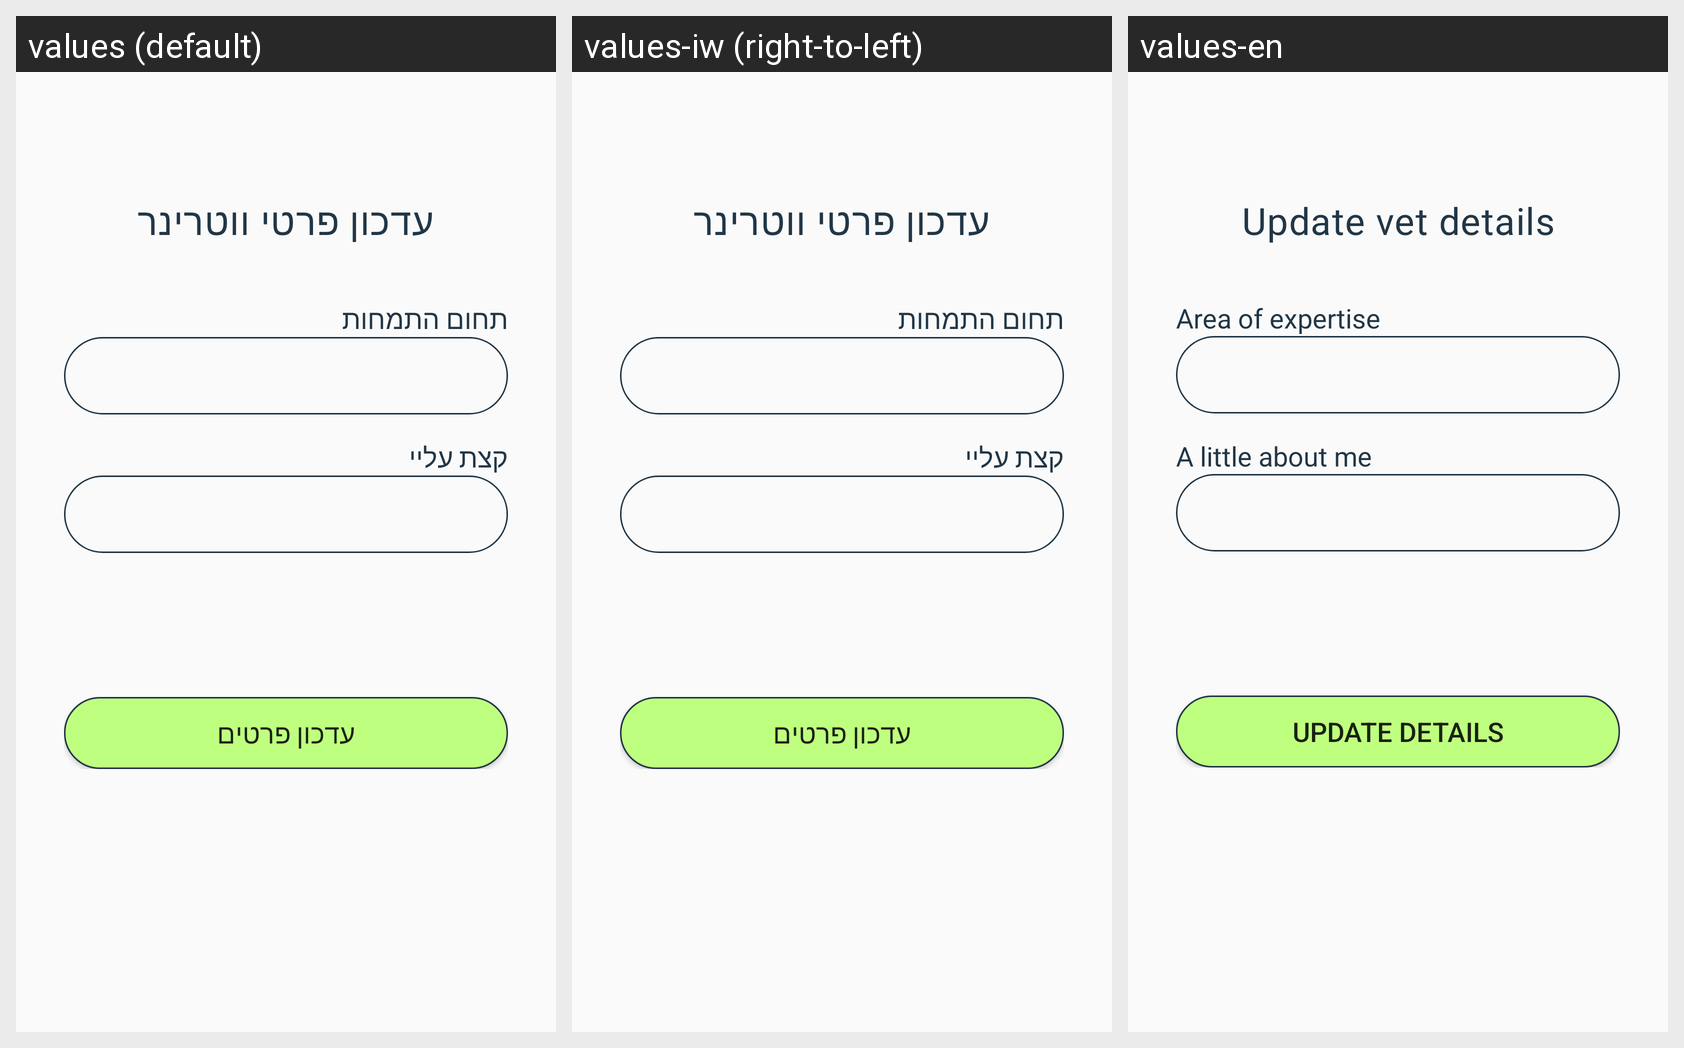

Strings drawn on this Android screen and how each of the app's shown locales translates them:
Android screen res/layout/activity_update_vet_details.xml rendered under 3 locales, left to right: values (default), values-iw (right-to-left), values-en. Device: Nexus 5 (rendered at 1080×1920; each locale shown at half size, 540×960, under a caption strip naming it); theme Theme.AppCompat.Light.
Strings drawn on this screen, with the default value and each locale's value (text and hints the layout hard-codes, and strings that could not be matched under every locale, appear in the picture but are not listed):

update_vet_details
  values: עדכון פרטי ווטרינר
  values-iw: עדכון פרטי ווטרינר
  values-en: Update vet details

area_of_expertise
  values: תחום התמחות
  values-iw: תחום התמחות
  values-en: Area of expertise

a_little_about_me
  values: קצת עליי
  values-iw: קצת עליי
  values-en: A little about me

update_details
  values: עדכון פרטים
  values-iw: עדכון פרטים
  values-en: Update details
